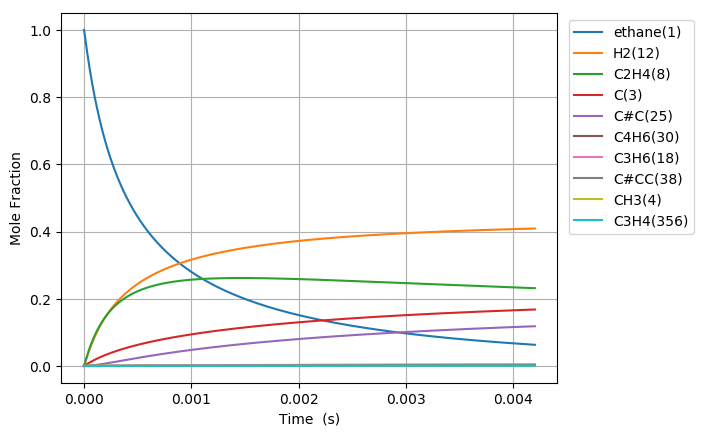

Data behind this chart, as committed beside it:
Time (s), Volume (m^3), Ar, He, Ne, N2, ethane(1), CH3(4), C2H5(5), C(3), H(6), C2H4(8), H2(12), C3H7(14), C2H3(13), C#C(25), C3H5(32), C4H7(28), C4H7(50), C4H6(30), C4H7(51), C3H6(18), C3H7(19), C#CC(38)
6.690628724090372e-19, 0.1122, 0.0, 0.0, 0.0, 0.0, 1, 2.6925544714032315e-16, 8.6723273945255789e-19, 2.956691787815453e-29, 8.67232739452906e-19, 2.1370849787818128e-29, 6.4132442982614729e-30, 6.1539070241520549e-57, 4.2582014283607511e-49, 2.5747225996482803e-59, 1.6747808453901968e-86, 2.7760243096798367e-89, 1.2281111577239312e-97, 1.1696344618273035e-99, 2.6363499928781874e-100, 2.4722466823287255e-67, 1.0268059897691163e-68, 2.3209337707753128e-96
1.8733760427453042e-18, 0.1122, 0.0, 0.0, 0.0, 0.0, 1, 7.5391525199280868e-16, 2.4282516705144951e-18, 1.7858418398403651e-28, 2.4282516705165982e-18, 1.2907993272052109e-28, 3.8735995562144338e-29, 1.9348868300721691e-55, 5.0553367528624567e-48, 5.7595514851340384e-58, 1.8937707675905144e-84, 2.1421047297780091e-87, 1.7180776511187968e-95, 1.6362725541951465e-97, 3.6881498844516889e-98, 1.4238875254063197e-65, 5.9138767730335452e-67, 4.7302186214361605e-94
4.282002383417839e-18, 0.1122, 0.0, 0.0, 0.0, 0.0, 1, 1.7232348616973953e-15, 5.5502895328277026e-18, 8.5980597189648115e-28, 5.5502895328378306e-18, 6.2146431186124521e-28, 1.8649714420311962e-28, 4.3166260757705661e-54, 4.9633596360205083e-47, 1.137990324353554e-56, 1.7135236829123003e-82, 2.3345705158415639e-85, 3.735294416338673e-93, 3.5574479735290522e-95, 8.0184693359190069e-96, 6.3853093098998693e-64, 2.6520305625542091e-65, 8.5625605503179458e-92
9.099255064762907e-18, 0.1122, 0.0, 0.0, 0.0, 0.0, 1, 3.6618740811050322e-15, 1.1794365258211449e-17, 3.7549985705230121e-27, 1.179436525825568e-17, 2.7140979233783406e-27, 8.1448202597919181e-28, 8.0845628940724573e-53, 4.3900354503826104e-46, 2.0249930066551549e-55, 1.2982541644069169e-80, 1.9098236286631683e-83, 6.1206242805104732e-91, 5.8292296665566255e-93, 1.3139053501581946e-93, 2.4023129477266796e-62, 9.9776017726924298e-64, 1.2986114633954041e-89
1.8733760427453044e-17, 0.1122, 0.0, 0.0, 0.0, 0.0, 1, 7.5391525199141544e-15, 2.4282516712008265e-17, 1.5676379858973992e-26, 2.428251671219293e-17, 1.1330824560430115e-26, 3.400302127838096e-27, 1.3964071856858647e-51, 3.6900894173115997e-45, 3.4154467761049368e-54, 9.0255211423166642e-79, 1.3745139256157298e-81, 8.8174854129062881e-89, 8.3977636721746466e-91, 1.8928515839192807e-91, 8.318446997319171e-61, 3.4549266962535277e-62, 1.806470040932034e-87
3.8002771152833317e-17, 0.1122, 0.0, 0.0, 0.0, 0.0, 1, 1.5293709397507797e-14, 4.9258819631719221e-17, 6.4043126800598473e-26, 4.9258819632473637e-17, 4.6290115499203942e-26, 1.3891343687425128e-26, 2.3201514061578287e-50, 3.0253584170038008e-44, 5.6098818851643884e-53, 6.0176494796050044e-77, 9.3169028115209319e-80, 1.1958567468230897e-86, 1.1389507962008992e-88, 2.5671891963111356e-89, 2.7675996920699925e-59, 1.1494758619726601e-60, 2.4094831108464856e-85
7.654079260359387e-17, 0.1122, 0.0, 0.0, 0.0, 0.0, 1, 3.0802823152596694e-14, 9.9211425519610331e-17, 2.588725581421843e-25, 9.9211425522659809e-17, 1.8711204810423248e-25, 5.6151032251213538e-26, 3.7824323096681212e-49, 2.4500139540831031e-43, 9.0938612529286864e-52, 3.9304762110764265e-75, 6.1346669893403908e-78, 1.5751085198986601e-84, 1.5002032287163459e-86, 3.3814503064380159e-87, 9.0293084839142848e-58, 3.7501709963748713e-59, 3.1479468366856302e-83
1.5361683550511496e-16, 0.1122, 0.0, 0.0, 0.0, 0.0, 1, 6.1821050662380876e-14, 1.9911663748926936e-16, 1.0409151706542767e-24, 1.9911663750153119e-16, 7.5236931677460973e-25, 2.2578083132634729e-25, 6.1086380950374594e-48, 1.9719848117291585e-42, 1.4645386326753902e-50, 2.5411598595093941e-73, 3.9820645284386443e-76, 2.0449293857445796e-82, 1.9478053347535926e-84, 4.390343131362512e-85, 2.9173708451102723e-56, 1.2116807647505162e-57, 4.0707277395331675e-81
3.0776892130815716e-16, 0.1122, 0.0, 0.0, 0.0, 0.0, 1, 1.2385750568037486e-13, 3.9892706220409496e-16, 4.1745353949587342e-24, 3.9892706225327023e-16, 3.0173374723598239e-24, 9.0548211861963908e-25, 9.8194567222342339e-47, 1.5823943184047778e-41, 2.3509098557393978e-49, 1.6346033188022932e-71, 2.5665448906180705e-74, 2.6358324624524119e-80, 2.5109627626316943e-82, 5.659697047597747e-83, 9.3806263952385257e-55, 3.8960848378167018e-56, 5.2371673774942265e-79
6.160730929142415e-16, 0.1122, 0.0, 0.0, 0.0, 0.0, 1, 2.4793041571006528e-13, 7.9854791473577588e-16, 1.6719915840405457e-23, 7.9854791493273364e-16, 1.2085088291733511e-23, 3.6266514606006947e-24, 1.5747733817906809e-45, 1.2678421794571711e-40, 3.7675888686939842e-48, 1.0487983076256162e-69, 1.6483789519160916e-72, 3.3849919591333579e-78, 3.2254518237913054e-80, 7.2701516668386801e-81, 3.0090268075804488e-53, 1.2497484406178236e-54, 6.7206785262059158e-77
1.2326814361264102e-15, 0.1122, 0.0, 0.0, 0.0, 0.0, 1, 4.9607623574425633e-13, 1.5977896322072578e-15, 6.6923236716383914e-23, 1.597789632995603e-15, 4.8371848245097321e-23, 1.4516057300719701e-23, 2.5225690299421868e-44, 1.0150464375065658e-39, 6.0330613034618411e-47, 6.7208153657111663e-68, 1.0568187001987756e-70, 4.3382672955431624e-76, 4.1359000777892941e-78, 9.3222972541976288e-79, 9.6404624800042169e-52, 4.0040028452001491e-53, 8.6134422142980451e-75
2.4658981225507475e-15, 0.1122, 0.0, 0.0, 0.0, 0.0, 1, 9.923678757118781e-13, 3.1962731167826963e-15, 2.6778011839055083e-22, 3.1962731199371085e-15, 1.9355040366471757e-22, 5.8083138298217275e-23, 4.0384557848528835e-43, 8.1234851101765691e-39, 9.6568600884729674e-46, 4.3040537191073174e-66, 6.7695804566863064e-69, 5.5522537591881676e-74, 5.298638954192839e-76, 1.194310450133111e-76, 3.0868004567686446e-50, 1.2820500757157654e-51, 1.1032259824873976e-72
4.932331495399422e-15, 0.1122, 0.0, 0.0, 0.0, 0.0, 1, 1.9849511552440809e-12, 6.3932402844634646e-15, 1.0712948412826845e-21, 6.3932402970832062e-15, 7.7432767459094304e-22, 2.3237038310330721e-22, 6.463401353360486e-42, 6.5000682211144133e-38, 1.5454225736127072e-44, 2.7554789064842206e-64, 4.3344273440497452e-67, 7.0956069704763343e-72, 6.7852494061222403e-74, 1.5293916355231769e-74, 9.8807193445383107e-49, 4.1037873149147282e-50, 1.4125873098200274e-70
9.865198241096772e-15, 0.1122, 0.0, 0.0, 0.0, 0.0, 1, 3.9701177126963245e-12, 1.2787175413944455e-14, 4.2855281240818284e-21, 1.2787175464427839e-14, 3.0975630010746303e-21, 9.295572482823229e-22, 1.0342924770451715e-40, 5.2006217631364918e-37, 2.4729614633947351e-43, 1.7638023855510386e-62, 2.7746327039318545e-65, 9.0476736489184718e-70, 8.6870105965410394e-72, 1.9580475190909646e-72, 3.1622989911530451e-47, 1.3134057314689355e-48, 1.8084214369363851e-68
1.973093173249147e-14, 0.1122, 0.0, 0.0, 0.0, 0.0, 1, 7.9404508211521656e-12, 2.5575048849383474e-14, 1.7142810028457076e-20, 2.5575049051327672e-14, 1.2390757946833033e-20, 3.7183808355434425e-21, 1.6549816794280725e-39, 4.1608124240064358e-36, 3.9570477398532356e-42, 1.1289445809441066e-60, 1.7759475521296565e-63, 1.1489436721044497e-67, 1.1120527243648314e-69, 2.5065606452242043e-70, 1.0120077840421442e-45, 4.2031919502288818e-47, 2.3150198170853727e-66
3.946239871528087e-14, 0.1122, 0.0, 0.0, 0.0, 0.0, 1, 1.5881117012269263e-11, 5.1150808426163141e-14, 6.8572635118054884e-20, 5.1150809233975969e-14, 4.9564054243637909e-20, 1.4873830274701371e-20, 2.6480459774572218e-38, 3.3289169520784299e-35, 6.3317834572833179e-41, 7.2258101353950092e-59, 1.1366546719002853e-61, 1.4475173791373771e-65, 1.4234886238869117e-67, 3.2085348693609494e-68, 3.2385216747234708e-44, 1.3450578546759296e-45, 2.9634871511555315e-64
7.892533268085967e-14, 0.1122, 0.0, 0.0, 0.0, 0.0, 1, 3.1762449291325096e-11, 1.0230237840327707e-13, 2.7429332982655584e-19, 1.0230238163471814e-13, 1.9825834633131594e-19, 5.9495960907768961e-20, 4.2368836024436479e-37, 2.6634659753174395e-34, 1.0132089749909926e-39, 4.624967283812909e-57, 7.2746499674441343e-60, 1.7961801123468641e-63, 1.8220810887341151e-65, 4.1069584788732505e-66, 1.0363305084482334e-42, 4.3041759132513071e-44, 3.7937074028093261e-62
1.5785120061201726e-13, 0.1122, 0.0, 0.0, 0.0, 0.0, 1, 6.3525113436723293e-11, 2.0460572165130884e-13, 1.0971788926081089e-18, 2.046057345783937e-13, 7.9303831946506913e-19, 2.3798533076293962e-19, 6.778861179223797e-36, 2.1312667171337391e-33, 1.6214990347464581e-38, 2.9604657413785463e-55, 4.6557573887654391e-58, 2.1665754898655119e-61, 2.332254995043716e-63, 5.2568833622025379e-64, 3.3161871210043511e-41, 1.3772916115383304e-42, 4.8569368000162374e-60
3.1570293647433243e-13, 0.1122, 0.0, 0.0, 0.0, 0.0, 1, 1.2705044007666536e-10, 4.0921322131926945e-13, 4.3887266736080674e-18, 4.0921327303777991e-13, 3.172168549403859e-18, 9.5194595739535642e-19, 1.0845541855994208e-34, 1.7057884975479189e-32, 2.5955406752030157e-37, 1.8952928026577576e-53, 3.9375924740027612e-56, 3.28029550142699e-59, 3.937498153586869e-61, 8.875075594796833e-62, 1.0611198161593455e-39, 4.4069851673135161e-41, 6.2193236675132312e-58
6.314064081989628e-13, 0.1122, 0.0, 0.0, 0.0, 0.0, 1, 2.5410108675312944e-10, 8.184314733162337e-13, 1.7554928553184812e-17, 8.1843168027085518e-13, 1.2688747966359493e-17, 3.8078063789672497e-18, 1.7350713946144918e-33, 1.3658649097394793e-31, 4.1565003438887393e-36, 1.2137393442771902e-51, 2.5304654731497635e-54, 3.4991126313789944e-57, 5.0702110418296717e-59, 1.1428165585940309e-59, 3.3951751996641971e-38, 1.4100026661214558e-39, 7.9669307225018871e-56
1e-12, 0.1122, 0.0, 0.0, 0.0, 0.0, 1, 4.0243664061267348e-10, 1.296214065629931e-12, 4.8298837531481112e-17, 1.2962146353988472e-12, 3.4910795969535704e-17, 1.0476492745739282e-17, 1.6924118187671348e-32, 6.9587910127121589e-31, 4.0620637149755703e-35, 4.5907676542851992e-50, 9.5701301081605162e-53, 1.9635248009796945e-55, 3.8141141529546806e-57, 8.5968979154537916e-58, 6.4821277545384542e-37, 2.6917662252687034e-38, 5.995440693165095e-54
1.2628133516482235e-12, 0.1122, 0.0, 0.0, 0.0, 0.0, 1, 5.0820235369235412e-10, 1.6368809877419775e-12, 7.0219755149284511e-17, 1.6368818162035102e-12, 5.0755485202787953e-17, 1.5231376861749933e-17, 2.7754160771996335e-32, 1.094664019715638e-30, 6.6620172195543423e-35, 7.777519592813511e-50, 1.6213365401358536e-52, 3.3386013351756288e-55, 6.497489432413401e-57, 1.4645144166159177e-57, 1.0861910852562427e-36, 4.5105047103937105e-38, 1.0213483925354539e-53
2.525627238546745e-12, 0.1122, 0.0, 0.0, 0.0, 0.0, 1, 1.0164047819158034e-09, 3.2738320566219742e-12, 2.808790802224361e-16, 3.2738353756090714e-12, 2.0302569380034447e-16, 6.0926660140523992e-17, 4.4384257926677642e-31, 8.7888540103977423e-30, 1.0696386016705962e-33, 4.9898541677910879e-48, 1.0405924590912903e-50, 2.835606254663565e-53, 8.340235852980383e-55, 1.8798429382831211e-55, 3.474110786652317e-35, 1.4423973154765009e-36, 1.3113652574333178e-51
3.788441125445267e-12, 0.1122, 0.0, 0.0, 0.0, 0.0, 1, 1.5246071044190129e-09, 4.9108351636224487e-12, 5.9686805847522281e-16, 4.9108422240188779e-12, 4.3143505694742356e-16, 1.2947082949477375e-16, 1.6917550199628845e-30, 2.5190851884291701e-29, 3.9445172450688399e-33, 2.7868560430272487e-47, 5.1675689168634244e-50, 1.4949531319923303e-52, 4.9435107369145513e-54, 1.1142358432422227e-54, 1.6302096795965102e-34, 6.767901631823273e-36, 8.5823976235219984e-51
5.051255012343789e-12, 0.1122, 0.0, 0.0, 0.0, 0.0, 1, 2.032809321201728e-09, 6.547890307044777e-12, 1.0181866712199603e-15, 6.5479023631061293e-12, 7.3598599499958307e-16, 2.2086462871304012e-16, 4.5509024195738356e-30, 5.3275085009681243e-29, 1.0024478527501234e-32, 1.0482225439597727e-46, 2.1901363562003387e-49, 6.4312647496373645e-52, 2.2360482595874278e-53, 5.0399003619999038e-54, 5.0810094009039428e-34, 2.1092788243885135e-35, 3.5876367511774169e-50
7.576882786140833e-12, 0.1122, 0.0, 0.0, 0.0, 0.0, 1, 3.0492135064768552e-09, 9.8221227143698241e-12, 2.1080260446504009e-15, 9.8221477158783607e-12, 1.5237949933819257e-15, 4.5728121678833701e-16, 1.8401263276025999e-29, 1.463654203460637e-28, 3.5212368583200078e-32, 7.5552033605801704e-46, 1.9852072275153729e-48, 6.0744020025842426e-51, 2.3284556574657122e-52, 5.2481613930494814e-53, 2.5028024896688045e-33, 1.0388846672492508e-34, 2.9770429623008324e-49
1e-11, 0.1122, 0.0, 0.0, 0.0, 0.0, 1, 4.0243633603084673e-09, 1.2963639934678861e-11, 3.5177025977486587e-15, 1.2963681717857697e-11, 2.5428305354020373e-15, 7.630876471099972e-16, 4.8212374316424744e-29, 2.9998080104708092e-28, 8.5630567303488952e-32, 2.6705338386838377e-45, 7.5378689004231515e-48, 2.3825131965246885e-50, 1.0008529802883972e-51, 2.2558383904878839e-52, 7.5690793979080747e-33, 3.1415967688274831e-34, 1.1926023972672952e-48
1.0102510559937877e-11, 0.1122, 0.0, 0.0, 0.0, 0.0, 1, 4.0656173028935765e-09, 1.3096546463797441e-11, 3.5851999004645846e-15, 1.3096589051100456e-11, 2.5916238240628962e-15, 7.7773022232355388e-16, 4.9830283209830364e-29, 3.07867898051028e-28, 8.8330336497465226e-32, 2.7794167381479877e-45, 7.8560761862910446e-48, 2.4846827184683553e-50, 1.0455655194984061e-51, 2.3566165436996549e-52, 7.8514752112712659e-33, 3.2588010456160894e-34, 1.2443592082107539e-48
1.262813833373492e-11, 0.1122, 0.0, 0.0, 0.0, 0.0, 1, 5.0820206827487997e-09, 1.6371175211508274e-11, 5.4773748630695312e-15, 1.6371240378939118e-11, 3.9594900799314432e-15, 1.1882189329744837e-15, 1.1190974587897868e-28, 5.6349924744345183e-28, 1.8816162370588835e-31, 8.2812763324432376e-45, 2.486770695748944e-47, 8.024083089314909e-50, 3.6600858363411719e-51, 8.2494952319880618e-52, 2.0179420185420398e-32, 8.3748885804610922e-34, 4.1164828854657622e-48
1.7679393881329008e-11, 0.1122, 0.0, 0.0, 0.0, 0.0, 1, 7.1148261666624842e-09, 2.29210605018765e-11, 1.0532795221422851e-14, 2.2921186278955682e-11, 7.6142910908045599e-15, 2.2850049405019898e-15, 4.3351599786263915e-28, 1.5076111601149133e-27, 6.9795667765302653e-31, 6.9391613314548318e-44, 2.0802219550739581e-46, 7.2474231836210216e-49, 4.8917140899977239e-50, 1.1025203391648239e-50, 1.1373297449562294e-31, 4.7184573781800312e-33, 5.3359450109149158e-47
2.778190497651718e-11, 0.1122, 0.0, 0.0, 0.0, 0.0, 1, 1.1180432062372075e-08, 3.6023326464940938e-11, 2.5696816759079616e-14, 3.6023635751420064e-11, 1.8578307658329751e-14, 5.5752560392385533e-15, 2.7812840643891639e-27, 5.9887122479814321e-27, 4.5450782698765829e-30, 1.2889677266145958e-42, 3.6639816593651201e-45, 1.3592296029369876e-47, 1.6153331235973561e-48, 3.6405129579531918e-49, 1.2703288778747132e-30, 5.2655426918346233e-32, 1.8641459557567353e-45
3.788441607170535e-11, 0.1122, 0.0, 0.0, 0.0, 0.0, 1, 1.5246031189367983e-08, 4.912892186956125e-11, 4.7604199029493214e-14, 4.9129498972561564e-11, 3.4419915370523508e-14, 1.0329264355659878e-14, 9.1635353751507166e-27, 1.518883655214515e-26, 1.5072302793020329e-29, 6.8352620792965178e-42, 2.0176981268222472e-44, 7.5913509383326438e-47, 1.0695339254815216e-47, 2.4103802614880724e-48, 5.3620007101920243e-30, 2.2214545002391277e-31, 1.2022865739178369e-44
5.80894382620817e-11, 0.1122, 0.0, 0.0, 0.0, 0.0, 1, 2.3377209142650587e-08, 7.5350093530410904e-11, 1.1164290000050018e-13, 7.5351467970479524e-11, 8.0737858702877956e-14, 2.422918866846293e-14, 5.2148252557884417e-26, 5.7907359467423859e-26, 9.0355640694360552e-29, 1.0792359986450091e-40, 3.1222949161460769e-43, 1.2059348858192448e-45, 2.7910699689472693e-46, 6.2895227582749381e-47, 4.9296333126265889e-29, 2.0390407302173448e-30, 3.203133821506757e-43
9.849948264283439e-11, 0.1122, 0.0, 0.0, 0.0, 0.0, 1, 3.9639483843398289e-08, 1.2783233085813808e-10, 3.2061437603326974e-13, 1.2783640380312612e-10, 2.3195267715855776e-13, 6.9609016648832913e-14, 4.5350516380862053e-25, 3.1780623605781948e-25, 8.9018770579060153e-28, 3.3851028076533855e-39, 9.3728927106675181e-42, 3.6900136164720725e-44, 1.624944498260765e-44, 3.6608647068883401e-45, 7.9652358123328674e-28, 3.2825112583996395e-29, 1.9812441315440342e-41
9.999999999999999e-11, 0.1122, 0.0, 0.0, 0.0, 0.0, 1, 4.0243337206485917e-08, 1.2978213984397976e-10, 3.3045081016690728e-13, 1.2978634277982139e-10, 2.3907261226852176e-13, 7.1745739265255048e-14, 4.8394758615528404e-25, 3.3427714949708626e-25, 9.533078085847987e-28, 3.7761388151557723e-39, 1.0535267137810578e-41, 4.1493243999419291e-44, 1.8641031355864604e-44, 4.1996269111221089e-45, 8.6646212796505201e-28, 3.5701624167782704e-29, 2.2579484780036655e-41
1.389095270235871e-10, 0.1122, 0.0, 0.0, 0.0, 0.0, 1, 5.590165026534581e-08, 1.8036772159577809e-10, 6.374428433239746e-13, 1.8037604009055135e-10, 4.6132591465379078e-13, 1.3844524560823296e-13, 1.6618566770218788e-24, 9.3190298870408629e-25, 3.4256499936036786e-27, 2.0650295473553179e-38, 6.1326717361050732e-41, 2.422961138530291e-43, 1.2562513840211386e-43, 2.8300114997215876e-44, 3.734926725748643e-27, 1.5362962654298832e-28, 1.4541717097143855e-40
2.1972961578509247e-10, 0.1122, 0.0, 0.0, 0.0, 0.0, 1, 8.8425658232179318e-08, 2.85597677880054e-10, 1.5946651987565153e-12, 2.8561969275699666e-10, 1.1549522275164306e-12, 3.4661218968392865e-13, 1.0538492203875783e-23, 4.319705617091794e-24, 2.5571301813896769e-26, 4.2601156387900265e-37, 1.291956950588446e-39, 5.1420337397586478e-42, 4.5518177826887044e-42, 1.024986089986347e-42, 3.9080594685941862e-26, 1.5971587938633116e-27, 5.2103840364149859e-39
2.9148491726202877e-10, 0.1122, 0.0, 0.0, 0.0, 0.0, 1, 1.1730140794873351e-07, 3.7920268144259378e-10, 2.8060749874876569e-12, 3.7924309914660984e-10, 2.0335434804450285e-12, 6.1029713474013602e-13, 3.0367980801342842e-23, 1.0838327113847146e-23, 7.9247093241715148e-26, 1.9938467023789004e-36, 6.4368304351597984e-39, 2.564976221350273e-41, 2.5286860840402678e-41, 5.6936102435197104e-42, 1.3721238987051723e-25, 5.5910668600604529e-27, 2.7713108686544479e-38
3.6324021873896504e-10, 0.1122, 0.0, 0.0, 0.0, 0.0, 1, 1.4617681613334363e-07, 4.7297444002662043e-10, 4.3575500135927231e-12, 4.7303980251095461e-10, 3.1597694015786815e-12, 9.4831315272015459e-13, 7.006753268515839e-23, 2.2600081674249466e-23, 1.9718199396538815e-25, 6.73994424779524e-36, 2.3111749052395798e-38, 9.2231816474553001e-41, 1.0577102214588053e-40, 2.3811691452400401e-41, 3.7739002383059393e-25, 1.5326308547531599e-26, 1.1046562205479086e-37
4.349955202159013e-10, 0.1122, 0.0, 0.0, 0.0, 0.0, 1, 1.750518827417009e-07, 5.6691266336874104e-10, 6.2490869805707236e-12, 5.6701008863306106e-10, 4.5340465114170199e-12, 1.3607903891754383e-12, 1.3915725935163479e-22, 4.163773766153003e-23, 4.1929336702492519e-25, 1.9061696566073994e-35, 6.869130601845432e-38, 2.7433067105911561e-40, 3.4864421072247944e-40, 7.8478311324317289e-41, 8.6525861868815017e-25, 3.5029143230109621e-26, 3.4975141798226008e-37
5.067508216928376e-10, 0.1122, 0.0, 0.0, 0.0, 0.0, 1, 2.0392660772726347e-07, 6.6101704777019047e-10, 8.48068246204888e-12, 6.6115425653957106e-10, 6.1568113014297557e-12, 1.8478656860741396e-12, 2.4924397786663755e-22, 7.0388095337068203e-23, 8.0142579948631736e-25, 4.6821692232133279e-35, 1.7597208444556139e-37, 7.0323674622212246e-40, 9.7870681055004142e-40, 2.2027572298966765e-40, 1.755483710018397e-24, 7.085084583979857e-26, 9.4853799324173992e-37
6.502614246467102e-10, 0.1122, 0.0, 0.0, 0.0, 0.0, 1, 2.616750326636027e-07, 8.4972321970924696e-10, 1.3964036807277603e-11, 8.4996530111546346e-10, 1.0149359777958007e-11, 3.0463006721193407e-12, 6.437828853232888e-22, 1.6762562097549682e-22, 2.3349578643081989e-24, 2.1247389631596113e-34, 8.5527174804173331e-37, 3.4216026171931544e-39, 5.6150804761011966e-39, 1.2634609025846663e-39, 5.5833282084878836e-24, 2.2397109229586669e-25, 5.1285796744836909e-36
7.937720276005827e-10, 0.1122, 0.0, 0.0, 0.0, 0.0, 1, 3.1942209057020336e-07, 1.0390905457194821e-09, 2.0807585861914452e-11, 1.03947530915801e-09, 1.5140890424524754e-11, 4.5447157762224918e-12, 1.3765819173335062e-21, 3.3976348293343075e-22, 5.5585657187486165e-24, 6.9352245286189527e-34, 2.9566667812633465e-36, 1.1836301861266385e-38, 2.1937495301720747e-38, 4.9352159021033226e-39, 1.4107624326205329e-23, 5.6276240054868916e-25, 1.9228869822047058e-35
9.372826305544553e-10, 0.1122, 0.0, 0.0, 0.0, 0.0, 1, 3.7716778105414116e-07, 1.2291164973418685e-09, 2.9011300973488037e-11, 1.2296867698458313e-09, 2.113506026752462e-11, 6.3442735323975166e-12, 2.5998309257448064e-21, 6.1869519237464211e-22, 1.1621962963995698e-23, 1.8854978060139294e-33, 8.4524729101689187e-36, 3.3854932265960312e-38, 6.9837270796895305e-38, 1.5707959760703672e-38, 3.0809028317647271e-23, 1.222168999942906e-24, 5.8895081597918915e-35
9.999999999999999e-10, 0.1122, 0.0, 0.0, 0.0, 0.0, 1, 4.024035203999236e-07, 1.3123683074034224e-09, 3.3023602095832064e-11, 1.3130343451530263e-09, 2.4070393396989739e-11, 7.225573478876062e-12, 3.3332047687842357e-21, 7.8372187471122412e-22, 1.5578411092228567e-23, 2.8233630160928064e-33, 1.2916782042476021e-35, 5.1747708245685708e-38, 1.1230249127642328e-37, 2.525670608925662e-38, 4.1948484763968377e-23, 1.6597296305115897e-24, 9.3056919116727831e-35
1.0807932335083278e-09, 0.1122, 0.0, 0.0, 0.0, 0.0, 1, 4.3491210372984824e-07, 1.419798613562342e-09, 3.8575154070624511e-11, 1.4206021056272463e-09, 2.8135442299499267e-11, 8.4461192379245649e-12, 4.4890923248129748e-21, 1.0420300544932578e-21, 2.2151688746059006e-23, 4.5478102958890756e-33, 2.1249916472617829e-35, 8.515270661882257e-38, 1.9485497315261843e-37, 4.3817963252286144e-38, 6.0677780091854594e-23, 2.3931511691228408e-24, 1.5862219293363518e-34
1.2243038364622004e-09, 0.1122, 0.0, 0.0, 0.0, 0.0, 1, 4.9265505822260681e-07, 1.6111345221282928e-09, 4.9499117896243283e-11, 1.6122236512324774e-09, 3.614549391740227e-11, 1.0851370427153857e-11, 7.2384295879902181e-21, 1.6525884190312792e-21, 3.9313064435042693e-23, 9.989626849622729e-33, 4.8309337011503508e-35, 1.9366147927015912e-37, 4.9070701341253108e-37, 1.1032247224089773e-37, 1.1036995303429155e-22, 4.3267947197176662e-24, 3.874526568328306e-34
1.367814439416073e-09, 0.1122, 0.0, 0.0, 0.0, 0.0, 1, 5.5039664416221725e-07, 1.8031218971106447e-09, 6.1783165534403166e-11, 1.8045536954700596e-09, 4.5168617200572507e-11, 1.3561135268891176e-11, 1.105840426301376e-20, 2.4985133678820327e-21, 6.5906277361552547e-23, 2.0381105966059866e-32, 1.0143483037069409e-34, 4.0677245649280745e-37, 1.1429749402868287e-36, 2.5690054515055382e-37, 1.8843028879804212e-22, 7.3401926710923208e-24, 8.7889046820916721e-34
1.5113250423699455e-09, 0.1122, 0.0, 0.0, 0.0, 0.0, 1, 6.0813686117650064e-07, 1.9957584135046529e-09, 7.5427269935637987e-11, 1.9975945259874925e-09, 5.5208222145552539e-11, 1.6576530958615702e-11, 1.6173150112096781e-20, 3.6326364050051715e-21, 1.0533136228356474e-22, 3.8812446208500465e-32, 1.9832383733154955e-34, 7.9553475979205161e-37, 2.4602331567640674e-36, 5.5282583599981749e-37, 3.0512631216092147e-22, 1.180912050486661e-23, 1.8503075316160572e-33
1.654835645323818e-09, 0.1122, 0.0, 0.0, 0.0, 0.0, 1, 6.6587570888914946e-07, 2.1890417333189267e-09, 9.0431403766089337e-11, 2.19134844297361e-09, 6.6267746726112944e-11, 1.9898690047265501e-11, 2.281976142553318e-20, 5.112567984519525e-21, 1.616518489938152e-22, 6.9592071919745686e-32, 3.6495585472988901e-34, 1.4642867731793807e-36, 4.9420487266808198e-36, 1.1102002632801152e-36, 4.725627585903773e-22, 1.8170290622506109e-23, 3.6432576172299836e-33
1.941856851231563e-09, 0.1122, 0.0, 0.0, 0.0, 0.0, 1, 7.8134929490988356e-07, 2.5775395533076203e-09, 1.2451965090300505e-10, 2.5810046154064357e-09, 9.1460188365706118e-11, 2.7467831922830045e-11, 4.1723563968259829e-20, 9.3676955560916207e-21, 3.4557662836857249e-22, 1.9542400437052362e-31, 1.0799998051003895e-33, 4.3348140861901847e-36, 1.7297727525773641e-35, 3.883368168013136e-36, 1.0196453254573065e-21, 3.8688559703113453e-23, 1.2224472872839303e-32
2.2001759365485337e-09, 0.1122, 0.0, 0.0, 0.0, 0.0, 1, 8.8527083554825277e-07, 2.9293765815723303e-09, 1.5985010066567838e-10, 2.9341566243666153e-09, 1.1765568206734632e-10, 3.5340610430678476e-11, 6.6611459882289999e-20, 1.5066189326664256e-20, 6.271837683952655e-22, 4.3591194106963769e-31, 2.5158266866485642e-33, 1.0100289024447817e-35, 4.5696818360660815e-35, 1.0253509646730634e-35, 1.8532790540628038e-21, 6.9487259235439154e-23, 3.120802058903706e-32
2.4584950218655043e-09, 0.1122, 0.0, 0.0, 0.0, 0.0, 1, 9.8918793380973486e-07, 3.2832737145311305e-09, 1.9958662255804394e-10, 3.2896539834867661e-09, 1.4720849388352837e-10, 4.4225048268875307e-11, 1.0068957525316962e-19, 2.3019713053735768e-20, 1.0672369660921154e-21, 8.8742405840721581e-31, 5.3342539950406677e-33, 2.141954101831283e-35, 1.0815891363323433e-34, 2.4256057852137368e-35, 3.1446148165819897e-21, 1.1651747129296432e-22, 7.1512696315036128e-32
2.716814107182475e-09, 0.1122, 0.0, 0.0, 0.0, 0.0, 1, 1.0931005875080504e-06, 3.639217943654221e-09, 2.4372905850033902e-10, 3.647509480266114e-09, 1.8013815497618207e-10, 5.4127857627612609e-11, 1.4571345756690597e-19, 3.3749171371592723e-20, 1.724303413947849e-21, 1.6803607194391191e-30, 1.0493143363265953e-32, 4.2141392303224007e-35, 2.3452678273976531e-34, 5.2568710174279599e-35, 5.0509155608835151e-21, 1.8496212983284348e-22, 1.5039318432708353e-31
2.9751331924994455e-09, 0.1122, 0.0, 0.0, 0.0, 0.0, 1, 1.1970087944578123e-06, 3.9971964251592624e-09, 2.9227725068557494e-10, 4.0077357371359538e-09, 2.164640656836562e-10, 6.5055784645028322e-11, 2.0350894165054563e-19, 4.782692520915719e-20, 2.6697644285810475e-21, 2.9993734726319807e-30, 1.9419953760292255e-32, 7.8002195774640943e-35, 4.7393039516206931e-34, 1.0617685614529959e-34, 7.7577420487997796e-21, 2.8077656160098955e-22, 2.9516414700035539e-31
3.4917713631333867e-09, 0.1122, 0.0, 0.0, 0.0, 0.0, 1, 1.4048118593645079e-06, 4.71920550814604e-09, 4.0259027319448743e-10, 4.7353502802994015e-09, 2.9938169309596336e-10, 9.0014170956731829e-11, 3.6499465113811618e-19, 8.8567693624867023e-20, 5.7847036749640473e-21, 8.3314403688878898e-30, 5.7893944255070585e-32, 2.325850158235776e-34, 1.665877469124536e-33, 3.7279969693623079e-34, 1.6463962826622178e-20, 5.820677390715986e-22, 9.7720937961755652e-31
4.0084095337673275e-09, 0.1122, 0.0, 0.0, 0.0, 0.0, 1, 1.6125971110382986e-06, 5.4492012524331073e-09, 5.3052443122554917e-10, 5.4725955441525773e-09, 3.9611427344052343e-10, 1.1915491286574735e-10, 6.0082974650387067e-19, 1.5082218997505172e-19, 1.1283617674083344e-20, 1.9996731062450521e-29, 1.4820122438141205e-31, 5.9547862047727227e-34, 4.899364012197385e-33, 1.0952404345105557e-33, 3.1347737731805818e-20, 1.0828467715108053e-21, 2.7222594047752631e-30
4.525047704401269e-09, 0.1122, 0.0, 0.0, 0.0, 0.0, 1, 1.8203645319853566e-06, 6.1870863504271698e-09, 6.7607846918512154e-10, 6.2195670495275291e-09, 5.068128615647863e-10, 1.5253327883580889e-10, 9.2735237141315762e-19, 2.409515854507288e-19, 2.0315168390004071e-20, 4.297628104031718e-29, 3.3789932972563112e-31, 1.3578497417067599e-33, 1.2584684517206438e-32, 2.8103854389236447e-33, 5.4998355543173252e-20, 1.8568012348153514e-21, 6.653423893839552e-30
5.04168587503521e-09, 0.1122, 0.0, 0.0, 0.0, 0.0, 1, 2.0281141047124941e-06, 6.932765857344888e-09, 8.3925113502571277e-10, 6.9763579478013902e-09, 6.3162668802433841e-10, 1.9020507740121745e-10, 1.3614003730916597e-18, 3.6607751350250526e-19, 3.4342790311160359e-20, 8.4795398839178114e-29, 7.0422896526028537e-31, 2.8302051205513459e-33, 2.9136649162060759e-32, 6.5001879917655041e-33, 9.0531157416502882e-20, 2.9880888038710655e-21, 1.4705898733812088e-29
6.074962216303092e-09, 0.1122, 0.0, 0.0, 0.0, 0.0, 1, 2.4435596355441996e-06, 8.4471397077768669e-09, 1.2184473608835967e-09, 8.519759106611134e-09, 9.2418815220637578e-10, 2.7865477659449774e-10, 2.6212838488337966e-18, 7.5345283666353599e-19, 8.5101447321789983e-20, 2.7338484192340996e-28, 2.5245493618350034e-30, 1.0147308616853072e-32, 1.276827721389261e-31, 2.8417735876986204e-32, 2.1245528089207901e-19, 6.7050402302962785e-21, 5.851840139431341e-29
... 756 more rows
